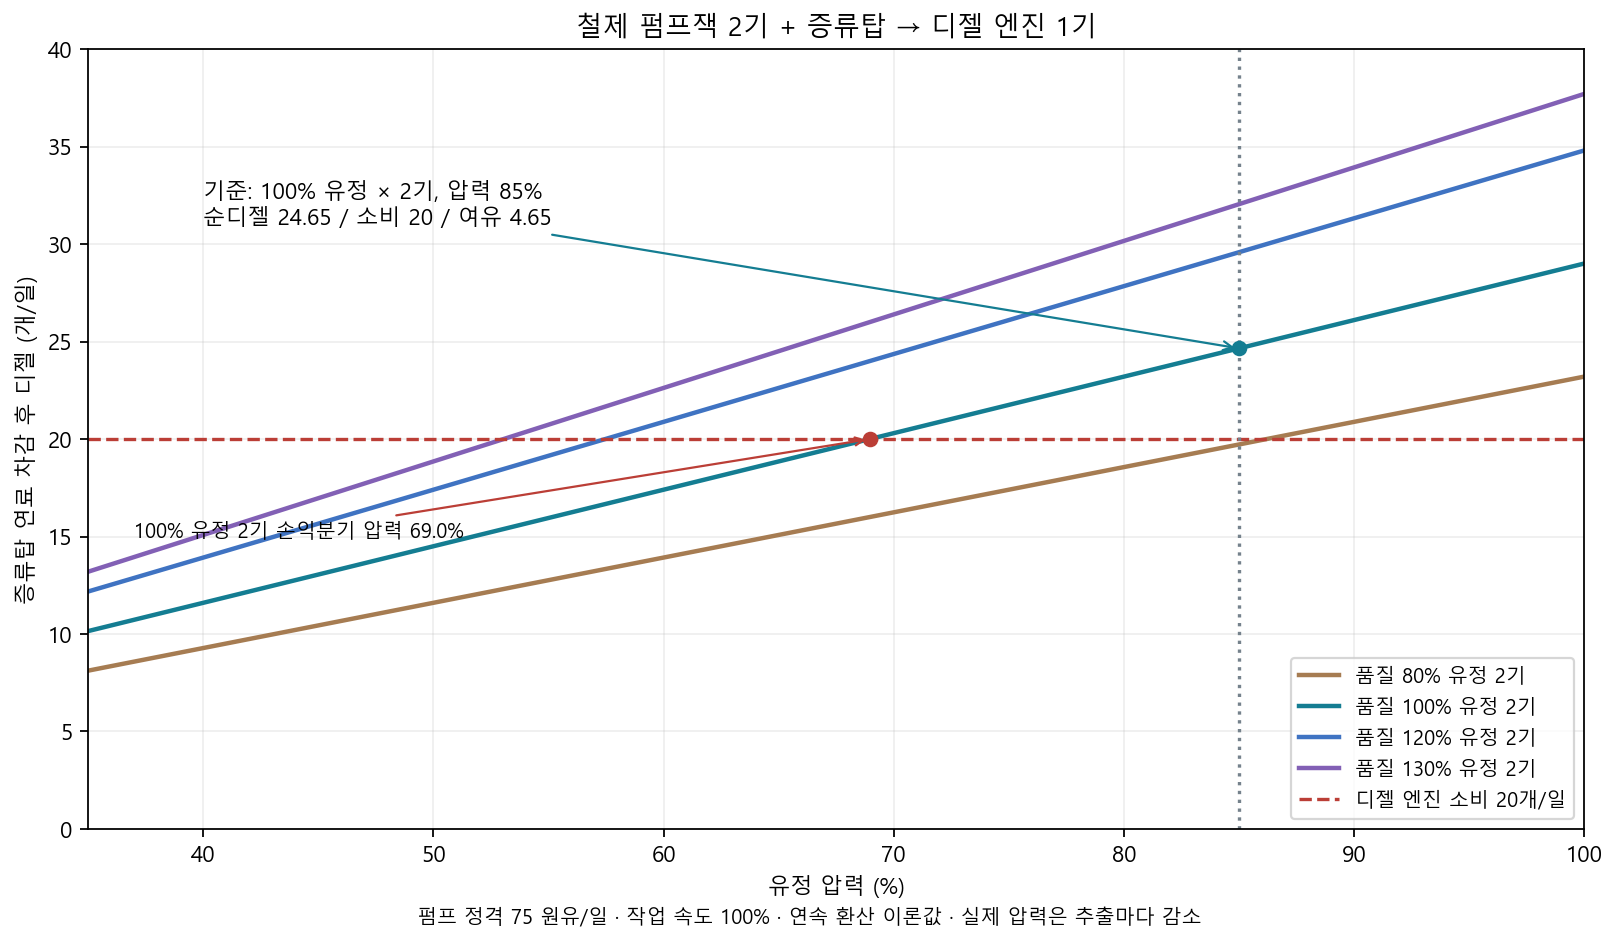

Source data for this figure (header and first rows):
pumps, quality, pressure, crude_per_day, diesel_gross, tower_diesel, diesel_after_tower, engine_diesel, diesel_surplus
2, 0.75, 1, 112.5, 22.5, 0.75, 21.75, 20.0, 1.75
2, 0.75, 0.85, 95.62, 19.12, 0.6375, 18.49, 20.0, -1.512
2, 0.75, 0.7, 78.75, 15.75, 0.525, 15.22, 20.0, -4.775
2, 0.75, 0.35, 39.38, 7.875, 0.2625, 7.612, 20.0, -12.39
2, 0.8, 1, 120.0, 24.0, 0.8, 23.2, 20.0, 3.2
2, 0.8, 0.85, 102.0, 20.4, 0.68, 19.72, 20.0, -0.28
2, 0.8, 0.7, 84.0, 16.8, 0.56, 16.24, 20.0, -3.76
2, 0.8, 0.35, 42.0, 8.4, 0.28, 8.12, 20.0, -11.88
2, 1, 1, 150.0, 30.0, 1.0, 29.0, 20.0, 9.0
2, 1, 0.85, 127.5, 25.5, 0.85, 24.65, 20.0, 4.65
2, 1, 0.7, 105.0, 21.0, 0.7, 20.3, 20.0, 0.3
2, 1, 0.35, 52.5, 10.5, 0.35, 10.15, 20.0, -9.85
2, 1.2, 1, 180.0, 36.0, 1.2, 34.8, 20.0, 14.8
2, 1.2, 0.85, 153.0, 30.6, 1.02, 29.58, 20.0, 9.58
2, 1.2, 0.7, 126, 25.2, 0.84, 24.36, 20.0, 4.36
2, 1.2, 0.35, 63, 12.6, 0.42, 12.18, 20.0, -7.82
2, 1.3, 1, 195.0, 39.0, 1.3, 37.7, 20.0, 17.7
2, 1.3, 0.85, 165.8, 33.15, 1.105, 32.05, 20.0, 12.05
2, 1.3, 0.7, 136.5, 27.3, 0.91, 26.39, 20.0, 6.39
2, 1.3, 0.35, 68.25, 13.65, 0.455, 13.2, 20.0, -6.805
